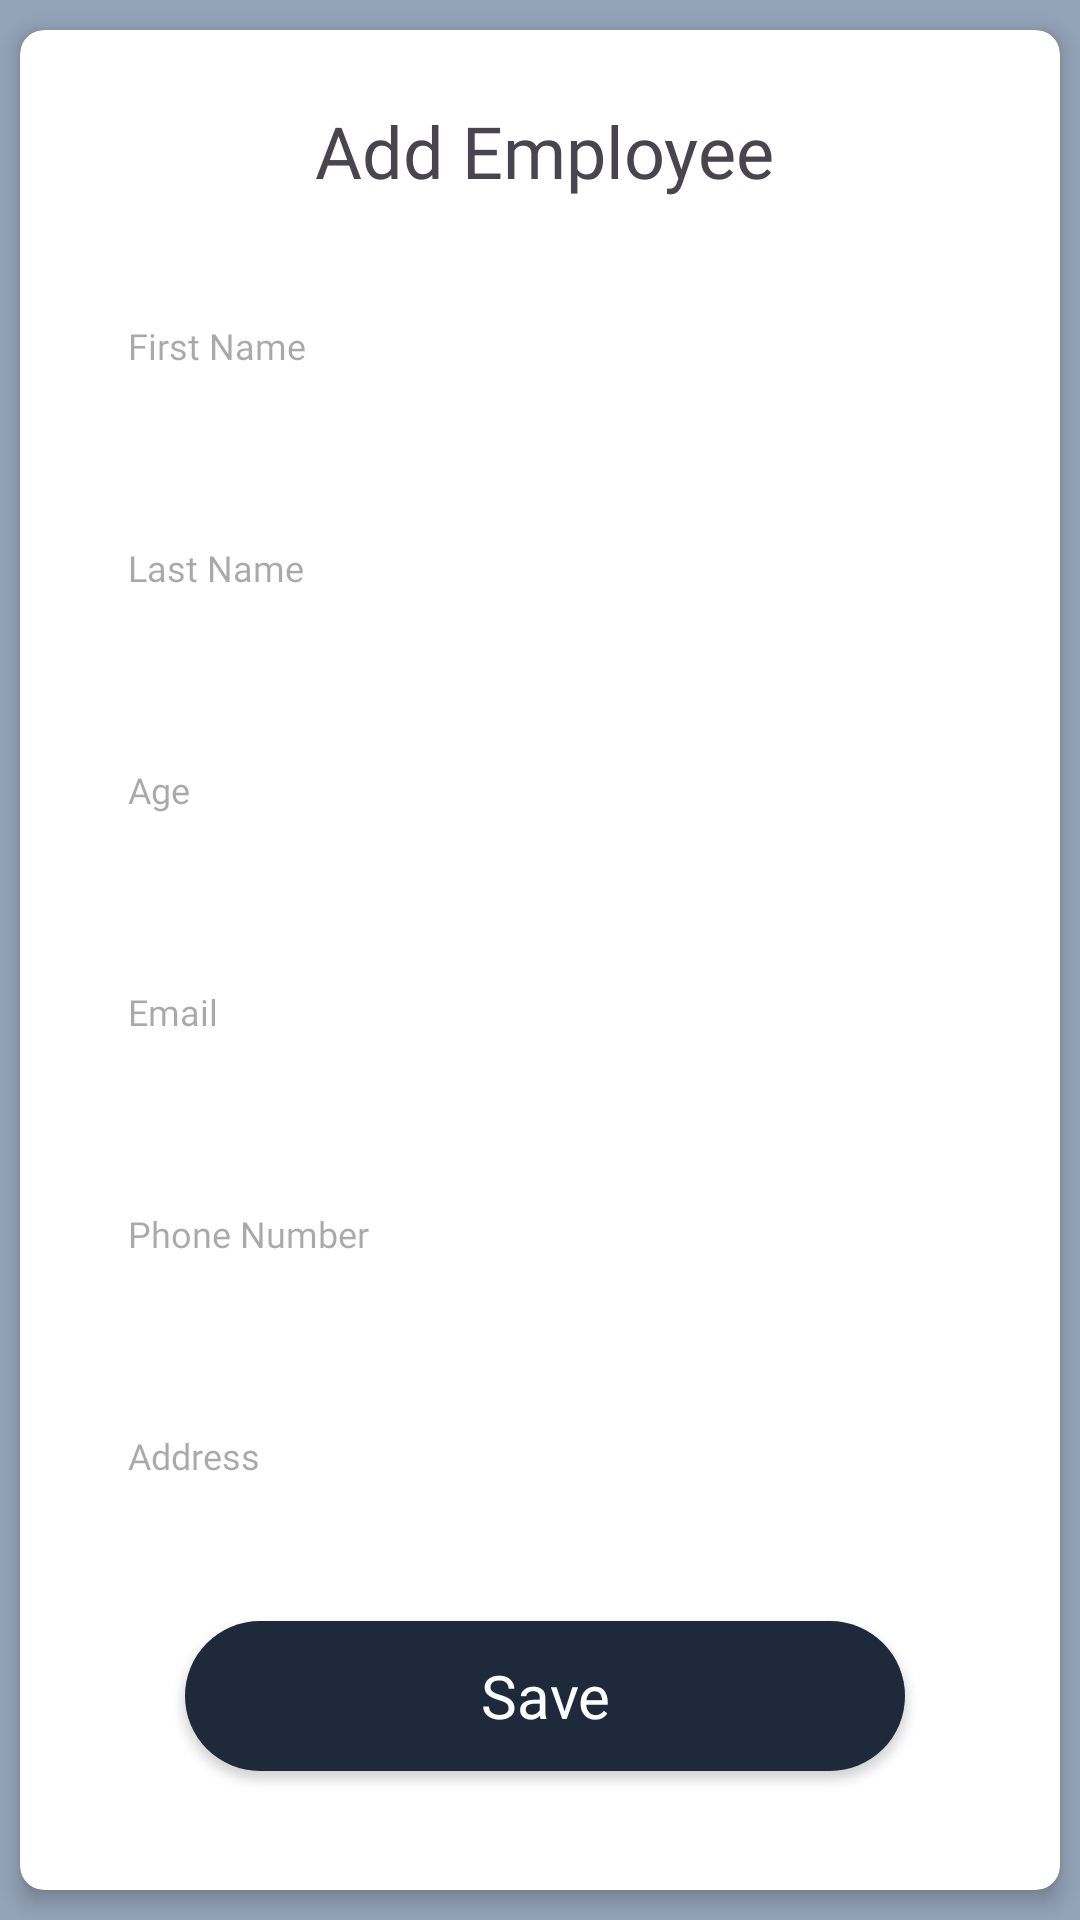

Here is an Android app screen rendered from its layout file. Give the layout XML and the strings, colors and styles it references.
<!-- AndroidManifest.xml: application theme Theme.EmployeeRecordFirebase -->
<!-- res/layout/activity_create.xml -->
<?xml version="1.0" encoding="utf-8"?>
<androidx.constraintlayout.widget.ConstraintLayout xmlns:android="http://schemas.android.com/apk/res/android"
    xmlns:app="http://schemas.android.com/apk/res-auto"
    xmlns:tools="http://schemas.android.com/tools"
    android:layout_width="match_parent"
    android:layout_height="match_parent"
    android:background="#94a3b8"
    tools:context=".CreateActivity">

    <androidx.cardview.widget.CardView
        android:layout_width="wrap_content"
        android:layout_height="wrap_content"
        app:cardCornerRadius="8dp"
        app:cardElevation="4dp"
        app:cardUseCompatPadding="true"
        app:layout_constraintStart_toStartOf="parent"
        app:layout_constraintEnd_toEndOf="parent"
        app:layout_constraintTop_toTopOf="parent"
        app:layout_constraintBottom_toBottomOf="parent">

        <androidx.constraintlayout.widget.ConstraintLayout
            android:layout_width="350dp"
            android:layout_height="620dp">

            <TextView
                android:layout_width="wrap_content"
                android:layout_height="wrap_content"
                android:id="@+id/add_title"
                android:text="Add Employee"
                android:textSize="24dp"
                android:fontFamily="@font/poppins_bold"
                android:layout_marginVertical="24dp"
                app:layout_constraintStart_toStartOf="parent"
                app:layout_constraintEnd_toEndOf="parent"
                app:layout_constraintTop_toTopOf="parent"/>

            <androidx.appcompat.widget.AppCompatEditText
                android:layout_width="300dp"
                android:layout_height="50dp"
                android:id="@+id/create_firstname"
                android:hint="First Name"
                android:padding="12dp"
                android:textSize="12dp"
                android:fontFamily="@font/poppins_medium"
                android:maxLines="1"
                android:layout_marginTop="24dp"
                android:layout_marginHorizontal="24dp"
                android:background="@drawable/textfield_border"
                app:layout_constraintStart_toStartOf="parent"
                app:layout_constraintTop_toBottomOf="@+id/add_title"/>

            <androidx.appcompat.widget.AppCompatEditText
                android:layout_width="300dp"
                android:layout_height="50dp"
                android:id="@+id/create_lasttname"
                android:hint="Last Name"
                android:padding="12dp"
                android:textSize="12dp"
                android:fontFamily="@font/poppins_medium"
                android:maxLines="1"
                android:layout_marginTop="24dp"
                android:layout_marginHorizontal="24dp"
                android:background="@drawable/textfield_border"
                app:layout_constraintStart_toStartOf="parent"
                app:layout_constraintTop_toBottomOf="@+id/create_firstname"/>

            <androidx.appcompat.widget.AppCompatEditText
                android:layout_width="300dp"
                android:layout_height="50dp"
                android:id="@+id/create_age"
                android:hint="Age"
                android:padding="12dp"
                android:textSize="12dp"
                android:fontFamily="@font/poppins_medium"
                android:maxLines="1"
                android:layout_marginTop="24dp"
                android:layout_marginBottom="24dp"
                android:layout_marginHorizontal="24dp"
                android:background="@drawable/textfield_border"
                app:layout_constraintStart_toStartOf="parent"
                app:layout_constraintTop_toBottomOf="@+id/create_lasttname"/>

            <androidx.appcompat.widget.AppCompatEditText
                android:layout_width="300dp"
                android:layout_height="50dp"
                android:id="@+id/create_email"
                android:hint="Email"
                android:padding="12dp"
                android:textSize="12dp"
                android:fontFamily="@font/poppins_medium"
                android:maxLines="1"
                android:layout_marginTop="24dp"
                android:layout_marginBottom="24dp"
                android:layout_marginHorizontal="24dp"
                android:background="@drawable/textfield_border"
                app:layout_constraintStart_toStartOf="parent"
                app:layout_constraintTop_toBottomOf="@+id/create_age"/>

            <androidx.appcompat.widget.AppCompatEditText
                android:layout_width="300dp"
                android:layout_height="50dp"
                android:id="@+id/create_phonenumber"
                android:hint="Phone Number"
                android:padding="12dp"
                android:textSize="12dp"
                android:fontFamily="@font/poppins_medium"
                android:maxLines="1"
                android:layout_marginTop="24dp"
                android:layout_marginBottom="24dp"
                android:layout_marginHorizontal="24dp"
                android:background="@drawable/textfield_border"
                app:layout_constraintStart_toStartOf="parent"
                app:layout_constraintTop_toBottomOf="@+id/create_email"/>

            <androidx.appcompat.widget.AppCompatEditText
                android:layout_width="300dp"
                android:layout_height="50dp"
                android:id="@+id/create_address"
                android:hint="Address"
                android:padding="12dp"
                android:textSize="12dp"
                android:fontFamily="@font/poppins_medium"
                android:maxLines="1"
                android:layout_marginTop="24dp"
                android:layout_marginHorizontal="24dp"
                android:background="@drawable/textfield_border"
                app:layout_constraintStart_toStartOf="parent"
                app:layout_constraintTop_toBottomOf="@+id/create_phonenumber"/>





            <androidx.appcompat.widget.AppCompatButton
                android:layout_width="240dp"
                android:layout_height="50dp"
                android:background="@drawable/custom_button"
                android:id="@+id/btn_save"
                android:textAllCaps="false"
                android:textSize="20dp"
                android:textColor="@color/white"
                android:fontFamily="@font/poppins_semibold"
                android:text="Save"
                android:layout_marginTop="30dp"
                app:layout_constraintStart_toStartOf="parent"
                app:layout_constraintEnd_toEndOf="parent"
                app:layout_constraintTop_toBottomOf="@id/create_address"/>



        </androidx.constraintlayout.widget.ConstraintLayout>



    </androidx.cardview.widget.CardView>



</androidx.constraintlayout.widget.ConstraintLayout>
<!-- resources referenced by this layout -->
<resources>
  <!-- drawable custom_button (drawable) -->
  <?xml version="1.0" encoding="utf-8"?>
  <shape xmlns:android="http://schemas.android.com/apk/res/android"
      android:shape="rectangle">
      <corners
          android:radius="30dp">
      </corners>
  
      <solid
          android:color="#1e293b">
      </solid>
  
  </shape>
  <style name="Theme.EmployeeRecordFirebase" parent="Base.Theme.EmployeeRecordFirebase" />
  <style name="Base.Theme.EmployeeRecordFirebase" parent="Theme.Material3.DayNight.NoActionBar">
          
          
      </style>
  <!-- not gathered from this repository: default colours our renderer supplied (Android Studio template values) -->
  <color name="white">#FFFFFFFF</color>
</resources>
